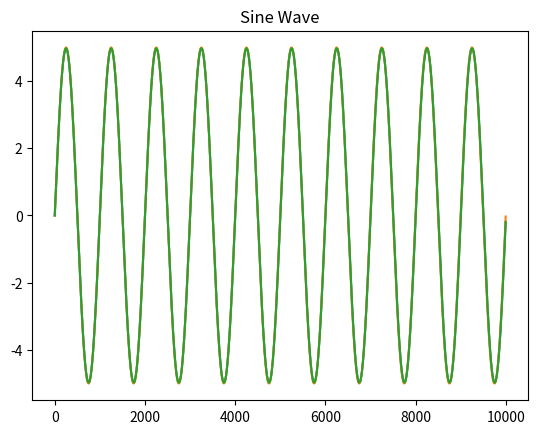

This figure's Python source:
import matplotlib.pyplot as plt
import numpy as np
import random



class Sine():
    def __init__(self):
        self.period = 10000
        self.freq = 2
        self.amp = 1
        self.x = np.arange(0, 10000)
        wf = (2 * np.pi * self.freq * self.x / self.period) 
        self.y = self.amp * np.sin(wf)

    def mutate(self):
        l = 0.8
        h = 1.2
        mutated_sine = Sine()
        amp_rand = random.uniform(l,h)
        mutated_sine.amp = self.amp * amp_rand
        freq_rand = random.uniform(l,h)
        mutated_sine.freq = self.freq * freq_rand

        wf = (2 * np.pi * self.freq * self.x / self.period) 
        mutated_sine.y = self.amp * np.sin(wf)

        return mutated_sine

    def get_freq(self):
        return self.freq

    def get_amp(self):
        return self.amp

class MakeBetterBabies():
    def __init__(self, ugly_duck, beautiful_swan):
        self.ugly_duck = ugly_duck
        self.beautiful_swan = beautiful_swan

    def get_duck(self):
        return self.ugly_duck
    def get_swan(self):
        return self.beautiful_swan


    def descent(self):
        curr_cost = cost_function(self.ugly_duck, self.beautiful_swan)
        num_runs = 0
        plt.title("Sine Wave")

        while(num_runs < 50):
            num_runs = num_runs + 1
            next_baby = self.ugly_duck.mutate()

            duck_cost = cost_function(self.ugly_duck, self.beautiful_swan)
            baby_cost = cost_function(next_baby, self.beautiful_swan)
            if(baby_cost < duck_cost):
                self.ugly_duck = next_baby
                plt.clf()
                plt.plot(self.ugly_duck.x, self.ugly_duck.y, self.beautiful_swan.x, self.beautiful_swan.y)
                plt.pause(0.1)

                curr_cost = cost_function(self.ugly_duck, self.beautiful_swan)
                print ("current cost: " + str(curr_cost))
            else:
                num_runs = num_runs - 1

            if(curr_cost < 0.03):
                break
        return num_runs

def cost_function(ugly_duck, beautiful_swan):
    freq_cost = abs(ugly_duck.get_freq() - beautiful_swan.get_freq())
    amp_cost = abs(ugly_duck.get_amp() - beautiful_swan.get_amp())

    return (freq_cost + amp_cost)



target_sine_wave = Sine()
target_sine_wave.freq = 10
target_sine_wave.amp = 5
wf = (2 * np.pi * target_sine_wave.freq * target_sine_wave.x / target_sine_wave.period) 
target_sine_wave.y = target_sine_wave.amp * np.sin(wf)


sin1 = Sine()

incubator = MakeBetterBabies(sin1, target_sine_wave)

num_runs = incubator.descent()

best_bird = incubator.ugly_duck
best_bird_freq = best_bird.freq
best_bird_amp = best_bird.amp
print ("best offspring from " + str(num_runs) + " children: ")
print ("frequency: " + str(best_bird.freq))
print ("amplitude: " + str(best_bird.amp))
print ("with cost: " + str(cost_function(best_bird,target_sine_wave)))


plt.plot(best_bird.x, best_bird.y)
plt.title("Sine Wave")
plt.show()










